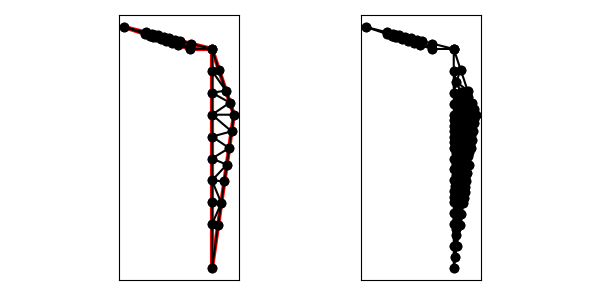

Source data for this figure (header and first rows):
1.100000000000000000e+01, 7.000000000000000000e+00, 1.000000000000000000e+01, 1.000000000000000000e+01, 9.000000000000000000e+00, 1.000000000000000000e+01, 6.000000000000000000e+00, 1.100000000000000000e+01, 1.000000000000000000e+01, 1.000000000000000000e+01, 1.000000000000000000e+01, 0.000000000000000000e+00, 1.089142135623730923e+01, 6.239949493661166358e+00, 1.100000000000000000e+01, 7.000000000000000000e+00, 1.000000000000000000e+01, 7.000000000000000000e+00, 1.063047378541243582e+01, 6.746649831220388194e+00, 1.000000000000000000e+00, 2.920105143569725822e-02
1.100000000000000000e+01, 7.000000000000000000e+00, 1.000000000000000000e+01, 1.000000000000000000e+01, 9.000000000000000000e+00, 1.000000000000000000e+01, 6.000000000000000000e+00, 1.100000000000000000e+01, 1.000000000000000000e+01, 1.000000000000000000e+01, 1.000000000000000000e+01, 0.000000000000000000e+00, 1.042426406871192768e+01, 2.969848480983499517e+00, 1.056568542494923868e+01, 3.959797974644666319e+00, 1.000000000000000000e+01, 4.000000000000000000e+00, 1.032998316455372212e+01, 3.643215485209388760e+00, 0.000000000000000000e+00, 5.313300926712336697e-02
1.100000000000000000e+01, 7.000000000000000000e+00, 1.000000000000000000e+01, 1.000000000000000000e+01, 9.000000000000000000e+00, 1.000000000000000000e+01, 6.000000000000000000e+00, 1.100000000000000000e+01, 1.000000000000000000e+01, 1.000000000000000000e+01, 1.000000000000000000e+01, 0.000000000000000000e+00, 7.423024947075770541e+00, 1.052565835097474434e+01, 7.378732187481833904e+00, 1.065531695312954064e+01, 7.304439534819456625e+00, 1.056518682172684898e+01, 7.368732223125687320e+00, 1.058205404194371191e+01, 1.000000000000000000e+00, 5.000000000000000000e-01
1.100000000000000000e+01, 7.000000000000000000e+00, 1.000000000000000000e+01, 1.000000000000000000e+01, 9.000000000000000000e+00, 1.000000000000000000e+01, 6.000000000000000000e+00, 1.100000000000000000e+01, 1.000000000000000000e+01, 1.000000000000000000e+01, 1.000000000000000000e+01, 0.000000000000000000e+00, 8.059714999709335359e+00, 1.048507125007266616e+01, 8.173024947075770541e+00, 1.027565835097474256e+01, 8.302250624745667551e+00, 1.042443734381358311e+01, 8.178330190510257225e+00, 1.039505564828699669e+01, 1.000000000000000000e+00, 5.000000000000000000e-01
1.100000000000000000e+01, 7.000000000000000000e+00, 1.000000000000000000e+01, 1.000000000000000000e+01, 9.000000000000000000e+00, 1.000000000000000000e+01, 6.000000000000000000e+00, 1.100000000000000000e+01, 1.000000000000000000e+01, 1.000000000000000000e+01, 1.000000000000000000e+01, 0.000000000000000000e+00, 1.000000000000000000e+01, 7.000000000000000000e+00, 1.000000000000000000e+01, 6.000000000000000000e+00, 1.089142135623730923e+01, 6.239949493661166358e+00, 1.029714045207910367e+01, 6.413316497887055156e+00, 0.000000000000000000e+00, 2.920105143569725822e-02
1.100000000000000000e+01, 7.000000000000000000e+00, 1.000000000000000000e+01, 1.000000000000000000e+01, 9.000000000000000000e+00, 1.000000000000000000e+01, 6.000000000000000000e+00, 1.100000000000000000e+01, 1.000000000000000000e+01, 1.000000000000000000e+01, 1.000000000000000000e+01, 0.000000000000000000e+00, 8.448683298050514878e+00, 1.018377223398316112e+01, 8.544786249782001519e+00, 1.036380343755449829e+01, 8.302250624745667551e+00, 1.042443734381358311e+01, 8.431906724192728575e+00, 1.032400433845041299e+01, 1.000000000000000000e+00, 5.000000000000000000e-01
1.100000000000000000e+01, 7.000000000000000000e+00, 1.000000000000000000e+01, 1.000000000000000000e+01, 9.000000000000000000e+00, 1.000000000000000000e+01, 6.000000000000000000e+00, 1.100000000000000000e+01, 1.000000000000000000e+01, 1.000000000000000000e+01, 1.000000000000000000e+01, 0.000000000000000000e+00, 9.029857499854667680e+00, 1.024253562503633219e+01, 8.544786249782001519e+00, 1.036380343755449829e+01, 9.000000000000000000e+00, 1.000000000000000000e+01, 8.858214583212223658e+00, 1.020211302086361016e+01, 1.000000000000000000e+00, 5.000000000000000000e-01
1.100000000000000000e+01, 7.000000000000000000e+00, 1.000000000000000000e+01, 1.000000000000000000e+01, 9.000000000000000000e+00, 1.000000000000000000e+01, 6.000000000000000000e+00, 1.100000000000000000e+01, 1.000000000000000000e+01, 1.000000000000000000e+01, 1.000000000000000000e+01, 0.000000000000000000e+00, 1.063245553203367599e+01, 8.102633403898972020e+00, 1.000000000000000000e+01, 9.000000000000000000e+00, 1.000000000000000000e+01, 8.000000000000000000e+00, 1.021081851067789081e+01, 8.367544467966324007e+00, 1.000000000000000000e+00, 1.364943978513533385e-01
1.100000000000000000e+01, 7.000000000000000000e+00, 1.000000000000000000e+01, 1.000000000000000000e+01, 9.000000000000000000e+00, 1.000000000000000000e+01, 6.000000000000000000e+00, 1.100000000000000000e+01, 1.000000000000000000e+01, 1.000000000000000000e+01, 1.000000000000000000e+01, 0.000000000000000000e+00, 8.059714999709335359e+00, 1.048507125007266616e+01, 7.897366596101027980e+00, 1.036754446796632401e+01, 8.173024947075770541e+00, 1.027565835097474256e+01, 8.043368847628711293e+00, 1.037609135633791091e+01, 1.000000000000000000e+00, 5.000000000000000000e-01
1.100000000000000000e+01, 7.000000000000000000e+00, 1.000000000000000000e+01, 1.000000000000000000e+01, 9.000000000000000000e+00, 1.000000000000000000e+01, 6.000000000000000000e+00, 1.100000000000000000e+01, 1.000000000000000000e+01, 1.000000000000000000e+01, 1.000000000000000000e+01, 0.000000000000000000e+00, 9.000000000000000000e+00, 1.000000000000000000e+01, 1.000000000000000000e+01, 1.000000000000000000e+01, 9.029857499854667680e+00, 1.024253562503633219e+01, 9.343285833284889819e+00, 1.008084520834544406e+01, 1.000000000000000000e+00, 5.000000000000000000e-01
1.100000000000000000e+01, 7.000000000000000000e+00, 1.000000000000000000e+01, 1.000000000000000000e+01, 9.000000000000000000e+00, 1.000000000000000000e+01, 6.000000000000000000e+00, 1.100000000000000000e+01, 1.000000000000000000e+01, 1.000000000000000000e+01, 1.000000000000000000e+01, 0.000000000000000000e+00, 7.897366596101027980e+00, 1.036754446796632401e+01, 7.787321874818334599e+00, 1.055316953129541702e+01, 7.660195771588399261e+00, 1.044660140947053506e+01, 7.781628080835919725e+00, 1.045577180291075869e+01, 1.000000000000000000e+00, 5.000000000000000000e-01
1.100000000000000000e+01, 7.000000000000000000e+00, 1.000000000000000000e+01, 1.000000000000000000e+01, 9.000000000000000000e+00, 1.000000000000000000e+01, 6.000000000000000000e+00, 1.100000000000000000e+01, 1.000000000000000000e+01, 1.000000000000000000e+01, 1.000000000000000000e+01, 0.000000000000000000e+00, 1.081622776601683711e+01, 7.551316701949486010e+00, 1.000000000000000000e+01, 8.000000000000000000e+00, 1.000000000000000000e+01, 7.000000000000000000e+00, 1.027207592200561237e+01, 7.517105567316495041e+00, 1.000000000000000000e+00, 3.901553773148621479e-02
1.100000000000000000e+01, 7.000000000000000000e+00, 1.000000000000000000e+01, 1.000000000000000000e+01, 9.000000000000000000e+00, 1.000000000000000000e+01, 6.000000000000000000e+00, 1.100000000000000000e+01, 1.000000000000000000e+01, 1.000000000000000000e+01, 1.000000000000000000e+01, 0.000000000000000000e+00, 9.000000000000000000e+00, 1.000000000000000000e+01, 8.544786249782001519e+00, 1.036380343755449829e+01, 8.448683298050514878e+00, 1.018377223398316112e+01, 8.664489849277504874e+00, 1.018252522384588588e+01, 1.000000000000000000e+00, 5.000000000000000000e-01
1.100000000000000000e+01, 7.000000000000000000e+00, 1.000000000000000000e+01, 1.000000000000000000e+01, 9.000000000000000000e+00, 1.000000000000000000e+01, 6.000000000000000000e+00, 1.100000000000000000e+01, 1.000000000000000000e+01, 1.000000000000000000e+01, 1.000000000000000000e+01, 0.000000000000000000e+00, 1.000000000000000000e+01, 2.000000000000000000e+00, 1.028284271247461845e+01, 1.979898987322332937e+00, 1.042426406871192768e+01, 2.969848480983499517e+00, 1.023570226039551478e+01, 2.316582489435277115e+00, 0.000000000000000000e+00, 6.365267632988443058e-02
1.100000000000000000e+01, 7.000000000000000000e+00, 1.000000000000000000e+01, 1.000000000000000000e+01, 9.000000000000000000e+00, 1.000000000000000000e+01, 6.000000000000000000e+00, 1.100000000000000000e+01, 1.000000000000000000e+01, 1.000000000000000000e+01, 1.000000000000000000e+01, 0.000000000000000000e+00, 1.067426406871192768e+01, 4.719848480983499073e+00, 1.000000000000000000e+01, 4.000000000000000000e+00, 1.056568542494923868e+01, 3.959797974644666319e+00, 1.041331649788705427e+01, 4.226548818542721797e+00, 0.000000000000000000e+00, 4.925715180061351894e-02
1.100000000000000000e+01, 7.000000000000000000e+00, 1.000000000000000000e+01, 1.000000000000000000e+01, 9.000000000000000000e+00, 1.000000000000000000e+01, 6.000000000000000000e+00, 1.100000000000000000e+01, 1.000000000000000000e+01, 1.000000000000000000e+01, 1.000000000000000000e+01, 0.000000000000000000e+00, 7.514928749927333840e+00, 1.062126781251816610e+01, 7.423024947075770541e+00, 1.052565835097474434e+01, 7.660195771588399261e+00, 1.044660140947053506e+01, 7.532716489530501214e+00, 1.053117585765448183e+01, 1.000000000000000000e+00, 5.000000000000000000e-01
1.100000000000000000e+01, 7.000000000000000000e+00, 1.000000000000000000e+01, 1.000000000000000000e+01, 9.000000000000000000e+00, 1.000000000000000000e+01, 6.000000000000000000e+00, 1.100000000000000000e+01, 1.000000000000000000e+01, 1.000000000000000000e+01, 1.000000000000000000e+01, 0.000000000000000000e+00, 6.970142500145332320e+00, 1.075746437496366781e+01, 6.000000000000000000e+00, 1.100000000000000000e+01, 6.948683298050513990e+00, 1.068377223398316289e+01, 6.639608599398616029e+00, 1.081374553631560964e+01, 1.000000000000000000e+00, 5.000000000000000000e-01
1.100000000000000000e+01, 7.000000000000000000e+00, 1.000000000000000000e+01, 1.000000000000000000e+01, 9.000000000000000000e+00, 1.000000000000000000e+01, 6.000000000000000000e+00, 1.100000000000000000e+01, 1.000000000000000000e+01, 1.000000000000000000e+01, 1.000000000000000000e+01, 0.000000000000000000e+00, 1.000000000000000000e+01, 5.000000000000000000e+00, 1.067426406871192768e+01, 4.719848480983499073e+00, 1.078284271247461845e+01, 5.479898987322332715e+00, 1.048570226039551478e+01, 5.066582489435277559e+00, 0.000000000000000000e+00, 4.147839624058834163e-02
1.100000000000000000e+01, 7.000000000000000000e+00, 1.000000000000000000e+01, 1.000000000000000000e+01, 9.000000000000000000e+00, 1.000000000000000000e+01, 6.000000000000000000e+00, 1.100000000000000000e+01, 1.000000000000000000e+01, 1.000000000000000000e+01, 1.000000000000000000e+01, 0.000000000000000000e+00, 8.448683298050514878e+00, 1.018377223398316112e+01, 8.302250624745667551e+00, 1.042443734381358311e+01, 8.173024947075770541e+00, 1.027565835097474256e+01, 8.307986289957318249e+00, 1.029462264292382834e+01, 1.000000000000000000e+00, 5.000000000000000000e-01
1.100000000000000000e+01, 7.000000000000000000e+00, 1.000000000000000000e+01, 1.000000000000000000e+01, 9.000000000000000000e+00, 1.000000000000000000e+01, 6.000000000000000000e+00, 1.100000000000000000e+01, 1.000000000000000000e+01, 1.000000000000000000e+01, 1.000000000000000000e+01, 0.000000000000000000e+00, 1.000000000000000000e+01, 2.000000000000000000e+00, 1.000000000000000000e+01, 0.000000000000000000e+00, 1.028284271247461845e+01, 1.979898987322332937e+00, 1.009428090415820556e+01, 1.326632995774110979e+00, 0.000000000000000000e+00, 6.878657614764591144e-02
1.100000000000000000e+01, 7.000000000000000000e+00, 1.000000000000000000e+01, 1.000000000000000000e+01, 9.000000000000000000e+00, 1.000000000000000000e+01, 6.000000000000000000e+00, 1.100000000000000000e+01, 1.000000000000000000e+01, 1.000000000000000000e+01, 1.000000000000000000e+01, 0.000000000000000000e+00, 7.897366596101027980e+00, 1.036754446796632401e+01, 8.059714999709335359e+00, 1.048507125007266616e+01, 7.787321874818334599e+00, 1.055316953129541702e+01, 7.914801156876232646e+00, 1.046859508311146847e+01, 1.000000000000000000e+00, 5.000000000000000000e-01
1.100000000000000000e+01, 7.000000000000000000e+00, 1.000000000000000000e+01, 1.000000000000000000e+01, 9.000000000000000000e+00, 1.000000000000000000e+01, 6.000000000000000000e+00, 1.100000000000000000e+01, 1.000000000000000000e+01, 1.000000000000000000e+01, 1.000000000000000000e+01, 0.000000000000000000e+00, 7.185854122563142710e+00, 1.060471529247895361e+01, 6.970142500145332320e+00, 1.075746437496366781e+01, 6.948683298050513990e+00, 1.068377223398316289e+01, 7.034893306919663303e+00, 1.068198396714192633e+01, 1.000000000000000000e+00, 5.000000000000000000e-01
1.100000000000000000e+01, 7.000000000000000000e+00, 1.000000000000000000e+01, 1.000000000000000000e+01, 9.000000000000000000e+00, 1.000000000000000000e+01, 6.000000000000000000e+00, 1.100000000000000000e+01, 1.000000000000000000e+01, 1.000000000000000000e+01, 1.000000000000000000e+01, 0.000000000000000000e+00, 1.078284271247461845e+01, 5.479898987322332715e+00, 1.000000000000000000e+01, 6.000000000000000000e+00, 1.000000000000000000e+01, 5.000000000000000000e+00, 1.026094757082487341e+01, 5.493299662440777276e+00, 0.000000000000000000e+00, 4.128709132182919322e-02
1.100000000000000000e+01, 7.000000000000000000e+00, 1.000000000000000000e+01, 1.000000000000000000e+01, 9.000000000000000000e+00, 1.000000000000000000e+01, 6.000000000000000000e+00, 1.100000000000000000e+01, 1.000000000000000000e+01, 1.000000000000000000e+01, 1.000000000000000000e+01, 0.000000000000000000e+00, 7.514928749927333840e+00, 1.062126781251816610e+01, 7.660195771588399261e+00, 1.044660140947053506e+01, 7.787321874818334599e+00, 1.055316953129541702e+01, 7.654148798778023455e+00, 1.054034625109470547e+01, 1.000000000000000000e+00, 5.000000000000000000e-01
1.100000000000000000e+01, 7.000000000000000000e+00, 1.000000000000000000e+01, 1.000000000000000000e+01, 9.000000000000000000e+00, 1.000000000000000000e+01, 6.000000000000000000e+00, 1.100000000000000000e+01, 1.000000000000000000e+01, 1.000000000000000000e+01, 1.000000000000000000e+01, 0.000000000000000000e+00, 7.242535625036333080e+00, 1.068936609374091695e+01, 7.185854122563142710e+00, 1.060471529247895361e+01, 7.304439534819456625e+00, 1.056518682172684898e+01, 7.244276427472978064e+00, 1.061975606931557259e+01, 1.000000000000000000e+00, 5.000000000000000000e-01
1.100000000000000000e+01, 7.000000000000000000e+00, 1.000000000000000000e+01, 1.000000000000000000e+01, 9.000000000000000000e+00, 1.000000000000000000e+01, 6.000000000000000000e+00, 1.100000000000000000e+01, 1.000000000000000000e+01, 1.000000000000000000e+01, 1.000000000000000000e+01, 0.000000000000000000e+00, 1.000000000000000000e+01, 4.000000000000000000e+00, 1.067426406871192768e+01, 4.719848480983499073e+00, 1.000000000000000000e+01, 5.000000000000000000e+00, 1.022475468957064315e+01, 4.573282826994499395e+00, 0.000000000000000000e+00, 4.822197477179880620e-02
1.100000000000000000e+01, 7.000000000000000000e+00, 1.000000000000000000e+01, 1.000000000000000000e+01, 9.000000000000000000e+00, 1.000000000000000000e+01, 6.000000000000000000e+00, 1.100000000000000000e+01, 1.000000000000000000e+01, 1.000000000000000000e+01, 1.000000000000000000e+01, 0.000000000000000000e+00, 7.423024947075770541e+00, 1.052565835097474434e+01, 7.514928749927333840e+00, 1.062126781251816610e+01, 7.378732187481833904e+00, 1.065531695312954064e+01, 7.438895294828313354e+00, 1.060074770554081702e+01, 1.000000000000000000e+00, 5.000000000000000000e-01
1.100000000000000000e+01, 7.000000000000000000e+00, 1.000000000000000000e+01, 1.000000000000000000e+01, 9.000000000000000000e+00, 1.000000000000000000e+01, 6.000000000000000000e+00, 1.100000000000000000e+01, 1.000000000000000000e+01, 1.000000000000000000e+01, 1.000000000000000000e+01, 0.000000000000000000e+00, 6.970142500145332320e+00, 1.075746437496366781e+01, 7.185854122563142710e+00, 1.060471529247895361e+01, 7.242535625036333080e+00, 1.068936609374091695e+01, 7.132844082581602407e+00, 1.068384858706117946e+01, 1.000000000000000000e+00, 5.000000000000000000e-01
1.100000000000000000e+01, 7.000000000000000000e+00, 1.000000000000000000e+01, 1.000000000000000000e+01, 9.000000000000000000e+00, 1.000000000000000000e+01, 6.000000000000000000e+00, 1.100000000000000000e+01, 1.000000000000000000e+01, 1.000000000000000000e+01, 1.000000000000000000e+01, 0.000000000000000000e+00, 7.242535625036333080e+00, 1.068936609374091695e+01, 7.304439534819456625e+00, 1.056518682172684898e+01, 7.378732187481833904e+00, 1.065531695312954064e+01, 7.308569115779207870e+00, 1.063662328953243552e+01, 1.000000000000000000e+00, 5.000000000000000000e-01
1.100000000000000000e+01, 7.000000000000000000e+00, 1.000000000000000000e+01, 1.000000000000000000e+01, 9.000000000000000000e+00, 1.000000000000000000e+01, 6.000000000000000000e+00, 1.100000000000000000e+01, 1.000000000000000000e+01, 1.000000000000000000e+01, 1.000000000000000000e+01, 0.000000000000000000e+00, 1.042426406871192768e+01, 2.969848480983499517e+00, 1.000000000000000000e+01, 4.000000000000000000e+00, 1.000000000000000000e+01, 3.000000000000000000e+00, 1.014142135623730923e+01, 3.323282826994499839e+00, 0.000000000000000000e+00, 5.756721711237177547e-02
1.100000000000000000e+01, 7.000000000000000000e+00, 1.000000000000000000e+01, 1.000000000000000000e+01, 9.000000000000000000e+00, 1.000000000000000000e+01, 6.000000000000000000e+00, 1.100000000000000000e+01, 1.000000000000000000e+01, 1.000000000000000000e+01, 1.000000000000000000e+01, 0.000000000000000000e+00, 1.000000000000000000e+01, 2.000000000000000000e+00, 1.042426406871192768e+01, 2.969848480983499517e+00, 1.000000000000000000e+01, 3.000000000000000000e+00, 1.014142135623730923e+01, 2.656616160327832876e+00, 0.000000000000000000e+00, 6.062375040116833869e-02
1.100000000000000000e+01, 7.000000000000000000e+00, 1.000000000000000000e+01, 1.000000000000000000e+01, 9.000000000000000000e+00, 1.000000000000000000e+01, 6.000000000000000000e+00, 1.100000000000000000e+01, 1.000000000000000000e+01, 1.000000000000000000e+01, 1.000000000000000000e+01, 0.000000000000000000e+00, 1.000000000000000000e+01, 9.000000000000000000e+00, 1.063245553203367599e+01, 8.102633403898972020e+00, 1.031622776601683711e+01, 9.051316701949486898e+00, 1.031622776601683711e+01, 8.717983368616152973e+00, 1.000000000000000000e+00, 5.000000000000000000e-01
1.100000000000000000e+01, 7.000000000000000000e+00, 1.000000000000000000e+01, 1.000000000000000000e+01, 9.000000000000000000e+00, 1.000000000000000000e+01, 6.000000000000000000e+00, 1.100000000000000000e+01, 1.000000000000000000e+01, 1.000000000000000000e+01, 1.000000000000000000e+01, 0.000000000000000000e+00, 1.031622776601683711e+01, 9.051316701949486898e+00, 1.000000000000000000e+01, 1.000000000000000000e+01, 1.000000000000000000e+01, 9.000000000000000000e+00, 1.010540925533894629e+01, 9.350438900649828966e+00, 1.000000000000000000e+00, 5.000000000000000000e-01
1.100000000000000000e+01, 7.000000000000000000e+00, 1.000000000000000000e+01, 1.000000000000000000e+01, 9.000000000000000000e+00, 1.000000000000000000e+01, 6.000000000000000000e+00, 1.100000000000000000e+01, 1.000000000000000000e+01, 1.000000000000000000e+01, 1.000000000000000000e+01, 0.000000000000000000e+00, 1.000000000000000000e+01, 8.000000000000000000e+00, 1.081622776601683711e+01, 7.551316701949486010e+00, 1.063245553203367599e+01, 8.102633403898972020e+00, 1.048289443268350318e+01, 7.884650035282819935e+00, 1.000000000000000000e+00, 1.364943978513533385e-01
1.100000000000000000e+01, 7.000000000000000000e+00, 1.000000000000000000e+01, 1.000000000000000000e+01, 9.000000000000000000e+00, 1.000000000000000000e+01, 6.000000000000000000e+00, 1.100000000000000000e+01, 1.000000000000000000e+01, 1.000000000000000000e+01, 1.000000000000000000e+01, 0.000000000000000000e+00, 1.000000000000000000e+01, 6.000000000000000000e+00, 1.078284271247461845e+01, 5.479898987322332715e+00, 1.089142135623730923e+01, 6.239949493661166358e+00, 1.055808802290397530e+01, 5.906616160327833320e+00, 0.000000000000000000e+00, 2.920105143569725822e-02
1.100000000000000000e+01, 7.000000000000000000e+00, 1.000000000000000000e+01, 1.000000000000000000e+01, 9.000000000000000000e+00, 1.000000000000000000e+01, 6.000000000000000000e+00, 1.100000000000000000e+01, 1.000000000000000000e+01, 1.000000000000000000e+01, 1.000000000000000000e+01, 0.000000000000000000e+00, 1.000000000000000000e+01, 7.000000000000000000e+00, 1.100000000000000000e+01, 7.000000000000000000e+00, 1.081622776601683711e+01, 7.551316701949486010e+00, 1.060540925533894629e+01, 7.183772233983162003e+00, 1.000000000000000000e+00, 3.901553773148621479e-02
